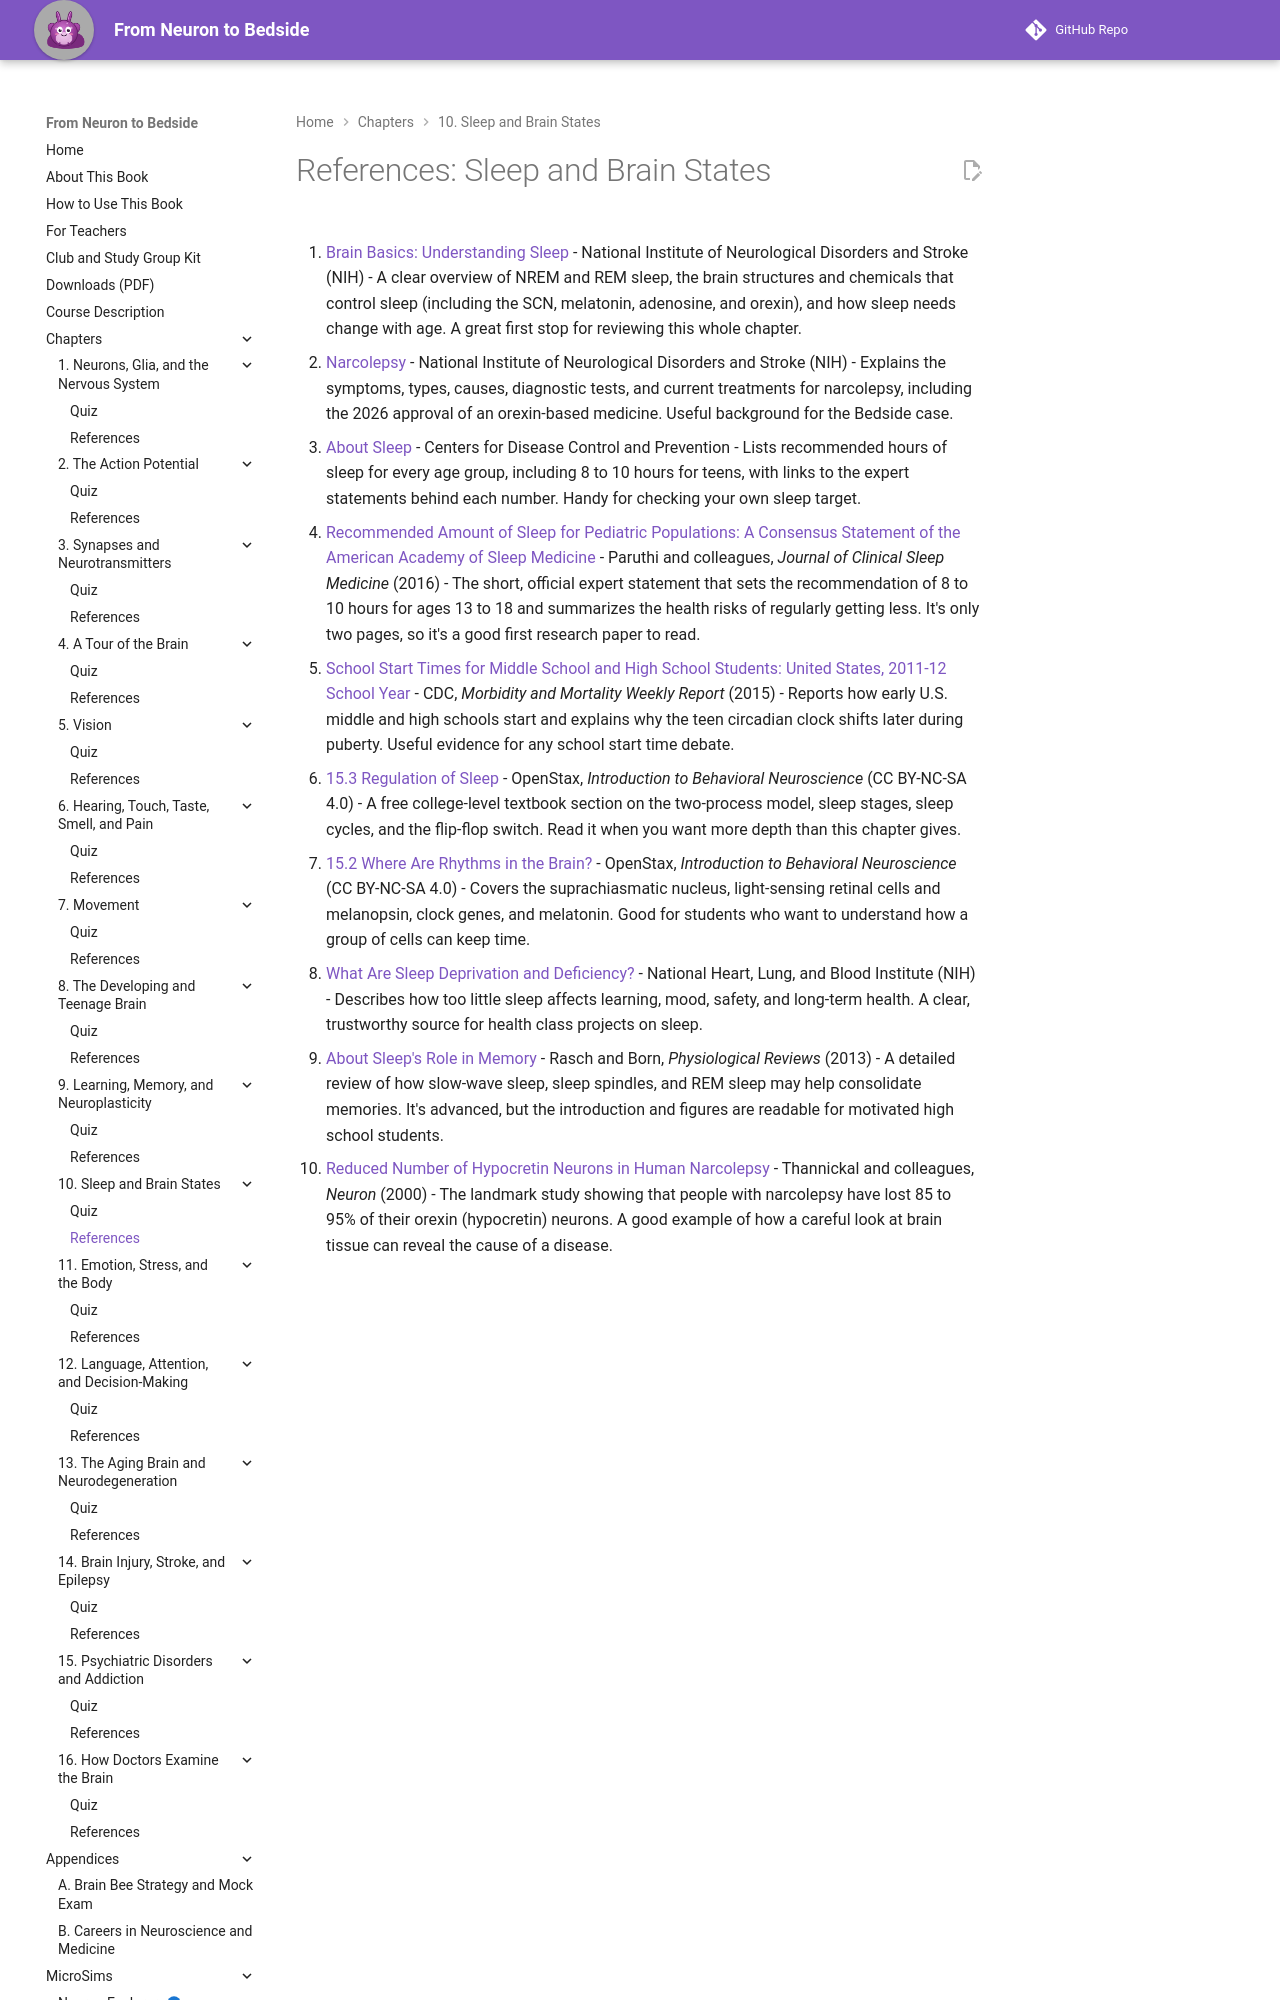

repository: aaryavvatts-lab/neuroscience-textbook · page: chapters/10-sleep-and-brain-states/references/index.html · generator: mkdocs

---
title: "References: Sleep and Brain States"
description: "Curated readings and sources for Chapter 10."
---

# References: Sleep and Brain States

1. [Brain Basics: Understanding Sleep](https://www.ninds.nih.gov/health-information/public-education/brain-basics/brain-basics-understanding-sleep) - National Institute of Neurological Disorders and Stroke (NIH) - A clear overview of NREM and REM sleep, the brain structures and chemicals that control sleep (including the SCN, melatonin, adenosine, and orexin), and how sleep needs change with age. A great first stop for reviewing this whole chapter.

2. [Narcolepsy](https://www.ninds.nih.gov/health-information/disorders/narcolepsy) - National Institute of Neurological Disorders and Stroke (NIH) - Explains the symptoms, types, causes, diagnostic tests, and current treatments for narcolepsy, including the 2026 approval of an orexin-based medicine. Useful background for the Bedside case.

3. [About Sleep](https://www.cdc.gov/sleep/about/index.html) - Centers for Disease Control and Prevention - Lists recommended hours of sleep for every age group, including 8 to 10 hours for teens, with links to the expert statements behind each number. Handy for checking your own sleep target.

4. [Recommended Amount of Sleep for Pediatric Populations: A Consensus Statement of the American Academy of Sleep Medicine](https://pmc.ncbi.nlm.nih.gov/articles/PMC4877308/) - Paruthi and colleagues, *Journal of Clinical Sleep Medicine* (2016) - The short, official expert statement that sets the recommendation of 8 to 10 hours for ages 13 to 18 and summarizes the health risks of regularly getting less. It's only two pages, so it's a good first research paper to read.

5. [School Start Times for Middle School and High School Students: United States, 2011-12 School Year](https://www.cdc.gov/mmwr/preview/mmwrhtml/mm6430a1.htm) - CDC, *Morbidity and Mortality Weekly Report* (2015) - Reports how early U.S. middle and high schools start and explains why the teen circadian clock shifts later during puberty. Useful evidence for any school start time debate.

6. [15.3 Regulation of Sleep](https://openstax.org/books/introduction-behavioral-neuroscience/pages/15-3-regulation-of-sleep) - OpenStax, *Introduction to Behavioral Neuroscience* (CC BY-NC-SA 4.0) - A free college-level textbook section on the two-process model, sleep stages, sleep cycles, and the flip-flop switch. Read it when you want more depth than this chapter gives.
